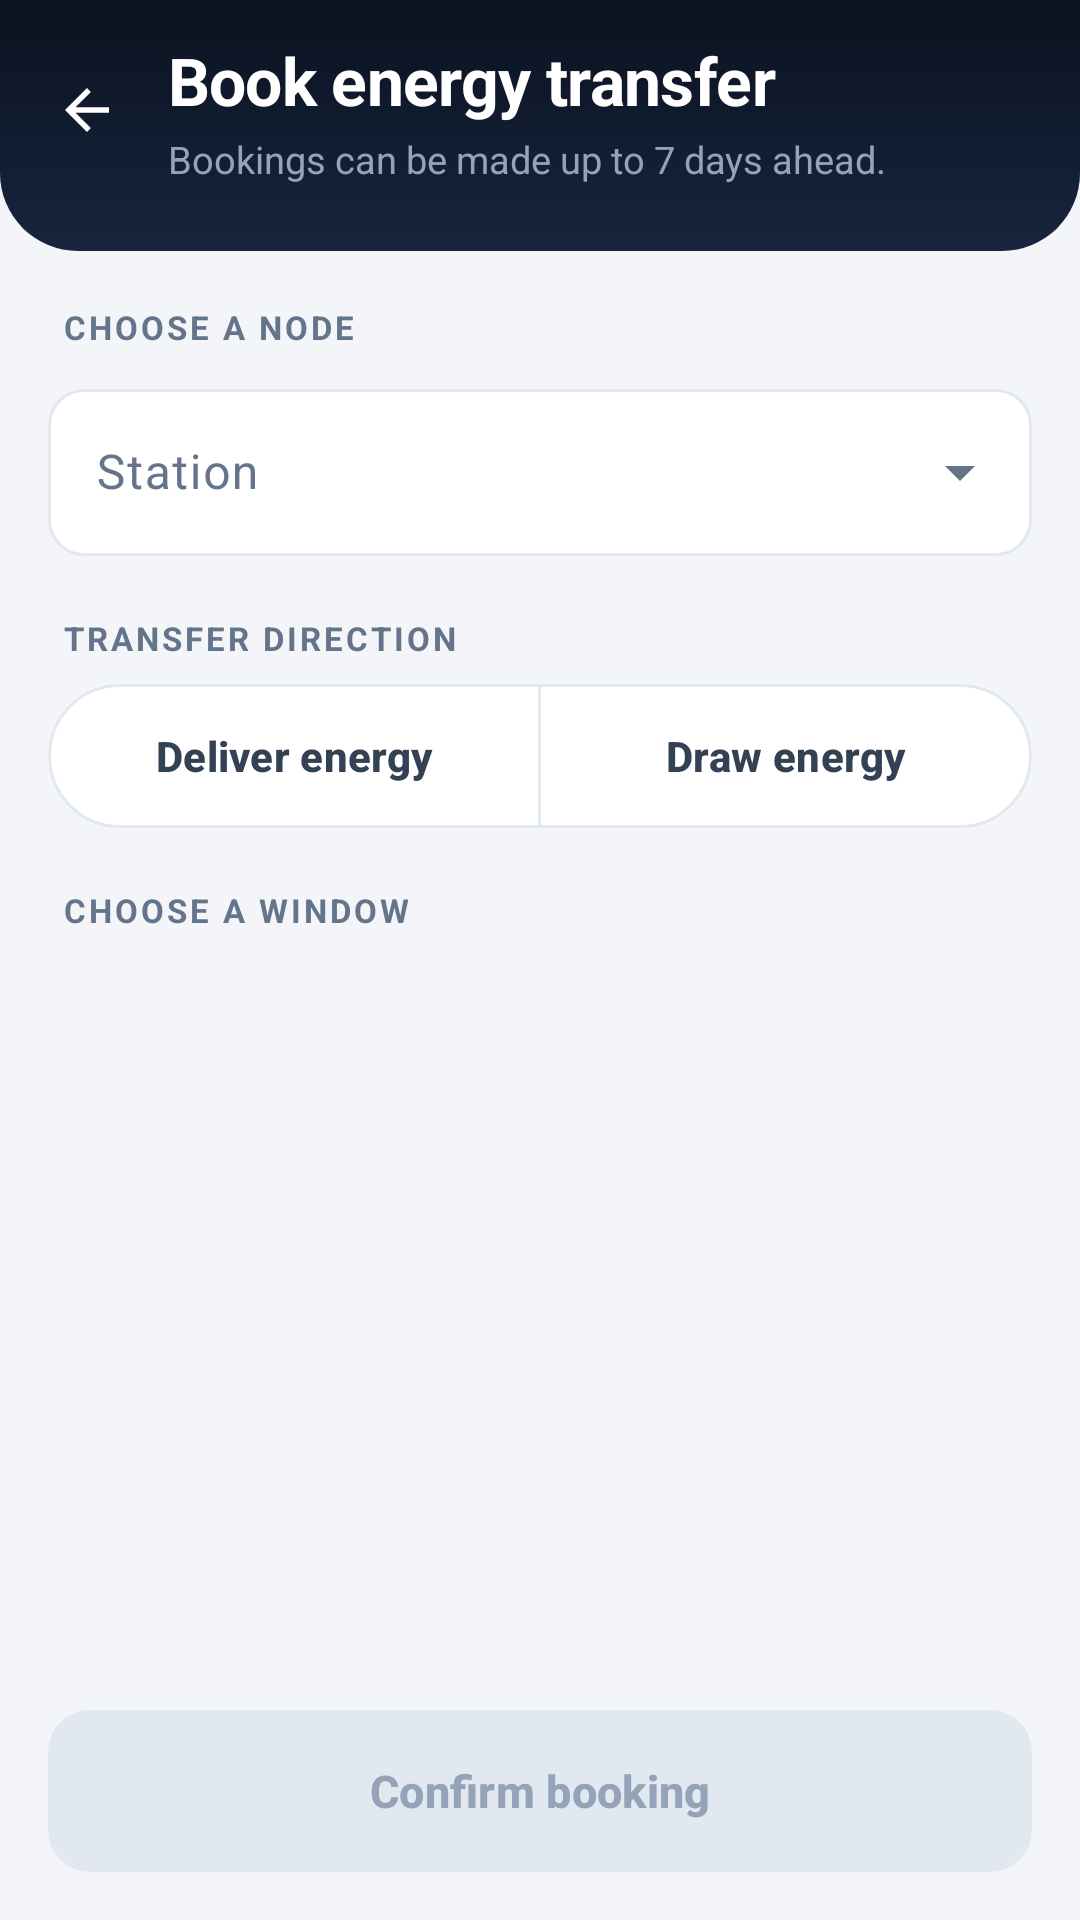

This screen was rendered from an Android layout file. Write that file and the resources it references.
<!-- AndroidManifest.xml: application theme Theme.VoltLink -->
<!-- res/layout/activity_create_booking.xml -->
<?xml version="1.0" encoding="utf-8"?>
<LinearLayout xmlns:android="http://schemas.android.com/apk/res/android"
    xmlns:app="http://schemas.android.com/apk/res-auto"
    xmlns:tools="http://schemas.android.com/tools"
    android:layout_width="match_parent"
    android:layout_height="match_parent"
    android:background="@color/canvas"
    android:orientation="vertical">

    <LinearLayout
        android:id="@+id/headerBar"
        android:layout_width="match_parent"
        android:layout_height="wrap_content"
        android:background="@drawable/bg_header"
        android:gravity="center_vertical"
        android:orientation="horizontal"
        android:paddingStart="8dp"
        android:paddingTop="12dp"
        android:paddingEnd="20dp"
        android:paddingBottom="22dp">

        <com.google.android.material.button.MaterialButton
            android:id="@+id/buttonBack"
            style="@style/Widget.VoltLink.Button.RailIcon"
            android:layout_width="42dp"
            android:layout_height="42dp"
            android:contentDescription="@string/back"
            app:icon="@drawable/ic_arrow_back" />

        <LinearLayout
            android:layout_width="0dp"
            android:layout_height="wrap_content"
            android:layout_marginStart="6dp"
            android:layout_weight="1"
            android:orientation="vertical">

            <TextView
                android:id="@+id/textTitle"
                android:layout_width="match_parent"
                android:layout_height="wrap_content"
                android:text="@string/book_energy"
                android:textAppearance="@style/TextHeaderTitle" />

            <TextView
                android:layout_width="match_parent"
                android:layout_height="wrap_content"
                android:layout_marginTop="3dp"
                android:text="@string/book_energy_hint"
                android:textAppearance="@style/TextHeaderSubtitle" />
        </LinearLayout>
    </LinearLayout>

    <TextView
        android:id="@+id/textError"
        style="@style/Widget.VoltLink.Notice"
        android:layout_width="match_parent"
        android:layout_height="wrap_content"
        android:layout_marginStart="16dp"
        android:layout_marginTop="12dp"
        android:layout_marginEnd="16dp"
        android:background="@drawable/bg_notice_danger"
        android:drawableStart="@drawable/ic_error"
        android:drawableTint="@color/danger_fg"
        android:textColor="@color/danger_fg"
        android:visibility="gone"
        tools:text="Bookings can only be made up to 7 days in advance." />

    <ScrollView
        android:layout_width="match_parent"
        android:layout_height="0dp"
        android:layout_weight="1"
        android:clipToPadding="false"
        android:fillViewport="true">

        <LinearLayout
            android:layout_width="match_parent"
            android:layout_height="wrap_content"
            android:orientation="vertical"
            android:paddingBottom="16dp">

            
            <TextView
                android:layout_width="wrap_content"
                android:layout_height="wrap_content"
                android:layout_marginStart="21dp"
                android:layout_marginTop="18dp"
                android:text="@string/choose_node"
                android:textAppearance="@style/TextEyebrow" />

            <com.google.android.material.textfield.TextInputLayout
                android:id="@+id/layoutStation"
                style="@style/Widget.VoltLink.TextInput.Dropdown"
                android:layout_width="match_parent"
                android:layout_height="wrap_content"
                android:layout_marginStart="16dp"
                android:layout_marginTop="8dp"
                android:layout_marginEnd="16dp"
                android:hint="@string/station">

                <com.google.android.material.textfield.MaterialAutoCompleteTextView
                    android:id="@+id/inputStation"
                    android:layout_width="match_parent"
                    android:layout_height="wrap_content"
                    android:inputType="none" />
            </com.google.android.material.textfield.TextInputLayout>

            
            <TextView
                android:layout_width="wrap_content"
                android:layout_height="wrap_content"
                android:layout_marginStart="21dp"
                android:layout_marginTop="20dp"
                android:text="@string/transfer_direction"
                android:textAppearance="@style/TextEyebrow" />

            <com.google.android.material.button.MaterialButtonToggleGroup
                android:id="@+id/toggleType"
                android:layout_width="match_parent"
                android:layout_height="wrap_content"
                android:layout_marginStart="16dp"
                android:layout_marginTop="8dp"
                android:layout_marginEnd="16dp"
                app:selectionRequired="true"
                app:singleSelection="true">

                <com.google.android.material.button.MaterialButton
                    android:id="@+id/buttonInjection"
                    style="@style/Widget.VoltLink.Button.Toggle"
                    android:layout_width="0dp"
                    android:layout_height="wrap_content"
                    android:layout_weight="1"
                    android:text="@string/type_injection" />

                <com.google.android.material.button.MaterialButton
                    android:id="@+id/buttonWithdrawal"
                    style="@style/Widget.VoltLink.Button.Toggle"
                    android:layout_width="0dp"
                    android:layout_height="wrap_content"
                    android:layout_weight="1"
                    android:text="@string/type_withdrawal" />
            </com.google.android.material.button.MaterialButtonToggleGroup>

            
            <TextView
                android:layout_width="wrap_content"
                android:layout_height="wrap_content"
                android:layout_marginStart="21dp"
                android:layout_marginTop="20dp"
                android:layout_marginBottom="6dp"
                android:text="@string/choose_window"
                android:textAppearance="@style/TextEyebrow" />

            <androidx.recyclerview.widget.RecyclerView
                android:id="@+id/recyclerSlots"
                android:layout_width="match_parent"
                android:layout_height="wrap_content"
                android:nestedScrollingEnabled="false"
                tools:listitem="@layout/item_slot" />

            <LinearLayout
                android:id="@+id/textNoSlots"
                android:layout_width="match_parent"
                android:layout_height="wrap_content"
                android:layout_marginStart="16dp"
                android:layout_marginTop="4dp"
                android:layout_marginEnd="16dp"
                android:background="@drawable/bg_notice_neutral"
                android:gravity="center"
                android:orientation="vertical"
                android:paddingTop="28dp"
                android:paddingBottom="28dp"
                android:visibility="gone">

                <ImageView
                    android:layout_width="34dp"
                    android:layout_height="34dp"
                    android:contentDescription="@null"
                    android:src="@drawable/ic_clock"
                    app:tint="@color/ink_400" />

                <TextView
                    android:layout_width="wrap_content"
                    android:layout_height="wrap_content"
                    android:layout_marginTop="10dp"
                    android:gravity="center"
                    android:text="@string/no_slots"
                    android:textAppearance="@style/TextLabel" />
            </LinearLayout>
        </LinearLayout>
    </ScrollView>

    <ProgressBar
        android:id="@+id/progress"
        android:layout_width="wrap_content"
        android:layout_height="wrap_content"
        android:layout_gravity="center_horizontal"
        android:layout_marginTop="8dp"
        android:indeterminateTint="@color/brand_500"
        android:visibility="gone" />

    
    <com.google.android.material.button.MaterialButton
        android:id="@+id/buttonConfirm"
        android:layout_width="match_parent"
        android:layout_height="wrap_content"
        android:layout_margin="16dp"
        android:enabled="false"
        android:minHeight="54dp"
        android:text="@string/confirm_booking" />
</LinearLayout>
<!-- res/layout/item_slot.xml (included above) -->
<?xml version="1.0" encoding="utf-8"?>
<com.google.android.material.card.MaterialCardView
    xmlns:android="http://schemas.android.com/apk/res/android"
    xmlns:app="http://schemas.android.com/apk/res-auto"
    xmlns:tools="http://schemas.android.com/tools"
    android:id="@+id/cardSlot"
    style="@style/Widget.VoltLink.Card"
    android:layout_width="match_parent"
    android:layout_height="wrap_content"
    android:layout_marginStart="16dp"
    android:layout_marginTop="4dp"
    android:layout_marginEnd="16dp"
    android:layout_marginBottom="4dp"
    android:checkable="true"
    android:clickable="true"
    android:focusable="true"
    app:cardCornerRadius="14dp"
    app:rippleColor="@color/brand_soft"
    app:strokeWidth="2dp">

    <LinearLayout
        android:layout_width="match_parent"
        android:layout_height="wrap_content"
        android:gravity="center_vertical"
        android:orientation="horizontal"
        android:padding="16dp">

        <ImageView
            android:layout_width="34dp"
            android:layout_height="34dp"
            android:background="@drawable/bg_icon_circle"
            android:backgroundTint="@color/surface_2"
            android:contentDescription="@null"
            android:padding="8dp"
            android:src="@drawable/ic_clock"
            app:tint="@color/ink_500" />

        <LinearLayout
            android:layout_width="0dp"
            android:layout_height="wrap_content"
            android:layout_marginStart="12dp"
            android:layout_weight="1"
            android:orientation="vertical">

            <TextView
                android:id="@+id/textWindow"
                android:layout_width="match_parent"
                android:layout_height="wrap_content"
                android:ellipsize="end"
                android:maxLines="1"
                android:textAppearance="@style/TextSectionTitle"
                tools:text="06 Sep 2026, 09:00 - 11:00" />

            <TextView
                android:id="@+id/textEnergy"
                android:layout_width="match_parent"
                android:layout_height="wrap_content"
                android:layout_marginTop="2dp"
                android:textAppearance="@style/TextLabel"
                tools:text="12.0 kWh per place" />
        </LinearLayout>

        <TextView
            android:id="@+id/textRemaining"
            style="@style/Widget.VoltLink.Badge"
            android:layout_width="wrap_content"
            android:layout_height="wrap_content"
            android:layout_marginStart="8dp"
            tools:text="3 free" />
    </LinearLayout>
</com.google.android.material.card.MaterialCardView>
<!-- resources referenced by this layout -->
<resources>
  <color name="brand_500">#FFF59E0B</color>
  <color name="brand_soft">#FFFEF3C7</color>
  <color name="canvas">#FFF3F5F9</color>
  <color name="danger_fg">#FF991B1B</color>
  <color name="ink_400">#FF94A3B8</color>
  <color name="ink_500">#FF64748B</color>
  <color name="surface_2">#FFF8FAFC</color>
  <!-- drawable bg_icon_circle (drawable) -->
  <?xml version="1.0" encoding="utf-8"?>
  <shape xmlns:android="http://schemas.android.com/apk/res/android"
      android:shape="oval">
      <solid android:color="@color/white" />
  </shape>
  <string name="back">Back</string>
  <string name="book_energy">Book energy transfer</string>
  <string name="book_energy_hint">Bookings can be made up to 7 days ahead.</string>
  <string name="choose_node">Choose a node</string>
  <string name="choose_window">Choose a window</string>
  <string name="confirm_booking">Confirm booking</string>
  <string name="no_slots">This node has no bookable windows.</string>
  <string name="station">Station</string>
  <string name="transfer_direction">Transfer direction</string>
  <string name="type_injection">Deliver energy</string>
  <string name="type_withdrawal">Draw energy</string>
  <style name="TextEyebrow">
          <item name="android:textSize">11sp</item>
          <item name="android:textStyle">bold</item>
          <item name="android:textAllCaps">true</item>
          <item name="android:textColor">@color/ink_500</item>
          <item name="android:letterSpacing">0.09</item>
      </style>
  <style name="TextHeaderSubtitle">
          <item name="android:textSize">12.5sp</item>
          <item name="android:textColor">@color/rail_muted</item>
      </style>
  <style name="TextHeaderTitle">
          <item name="android:textSize">22sp</item>
          <item name="android:textStyle">bold</item>
          <item name="android:textColor">@color/white</item>
          <item name="android:letterSpacing">-0.01</item>
      </style>
  <style name="TextLabel">
          <item name="android:textSize">13sp</item>
          <item name="android:textColor">@color/ink_500</item>
      </style>
  <style name="TextSectionTitle">
          <item name="android:textSize">16sp</item>
          <item name="android:textStyle">bold</item>
          <item name="android:textColor">@color/ink_900</item>
      </style>
  <style name="Widget.VoltLink.Notice" parent="">
          <item name="android:padding">14dp</item>
          <item name="android:textSize">13sp</item>
          <item name="android:lineSpacingExtra">2sp</item>
          <item name="android:drawablePadding">10dp</item>
          <item name="android:gravity">center_vertical</item>
      </style>
  <style name="Theme.VoltLink" parent="Base.Theme.VoltLink" />
  <color name="rail_2">#FF17253E</color>
  <color name="rail">#FF0B1220</color>
  <color name="white">#FFFFFFFF</color>
  <color name="danger_bg">#FFFEE2E2</color>
  <color name="line">#FFE2E8F0</color>
  <color name="rail_muted">#FF94A3B8</color>
  <color name="ink_900">#FF0F172A</color>
  <!-- drawable bg_badge (drawable) -->
  <?xml version="1.0" encoding="utf-8"?>
  <shape xmlns:android="http://schemas.android.com/apk/res/android"
      android:shape="rectangle">
      <solid android:color="@color/white" />
      <corners android:radius="100dp" />
  </shape>
  <color name="surface">#FFFFFFFF</color>
  <color name="brand_600">#FFD97706</color>
  <color name="brand_fg">#FF3B2703</color>
  <color name="brand_soft_fg">#FF92400E</color>
  <color name="danger">#FFDC2626</color>
  <color name="ink_700">#FF334155</color>
  <style name="TextAppearance.VoltLink.DialogTitle" parent="MaterialAlertDialog.Material3.Title.Text">
          <item name="android:textSize">19sp</item>
          <item name="android:textStyle">bold</item>
          <item name="android:textColor">@color/ink_900</item>
      </style>
</resources>
